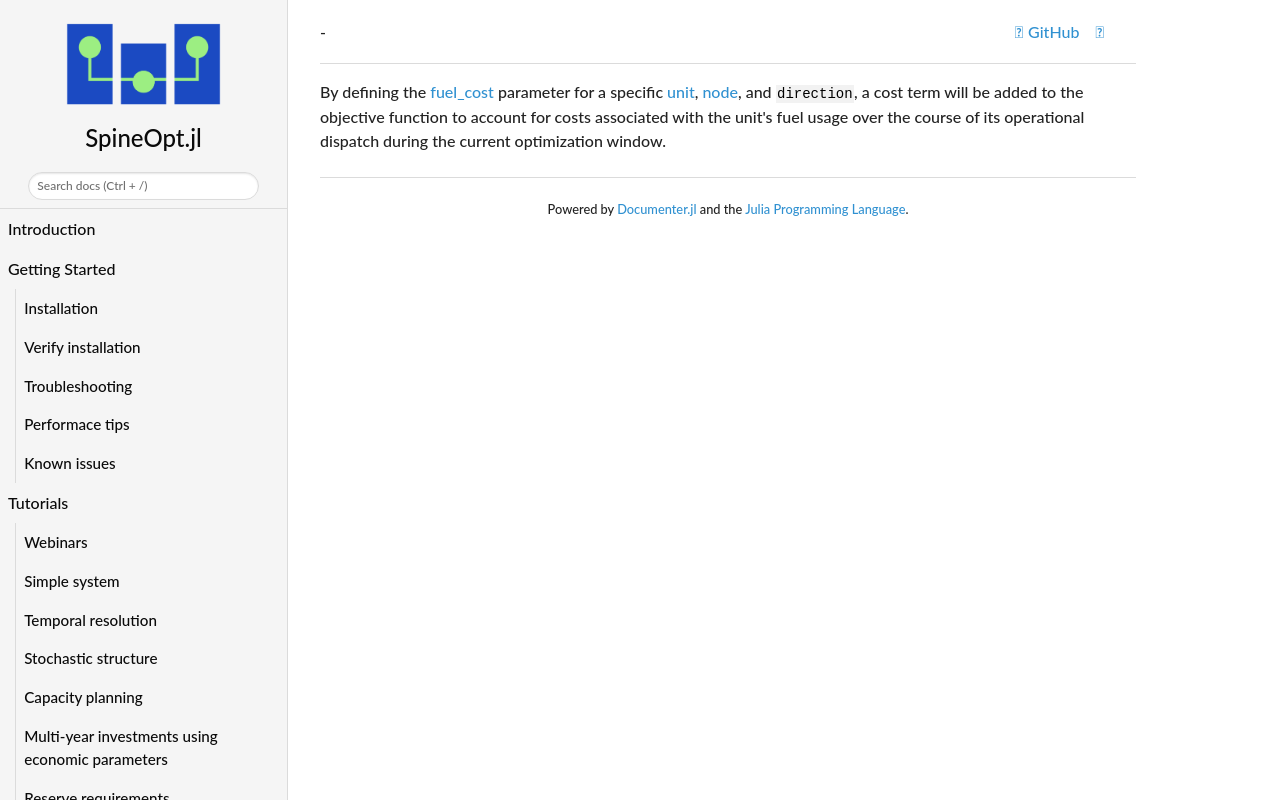

repository: spine-tools/SpineOpt.jl · page: dev/concept_reference/fuel_cost/index.html · generator: mkdocs

By defining the [fuel\_cost](@ref) parameter for a specific [unit](@ref), [node](@ref), and `direction`, a cost term will be added to the objective function to account for costs associated with the unit's fuel usage over the course of its operational dispatch during the current optimization window.
